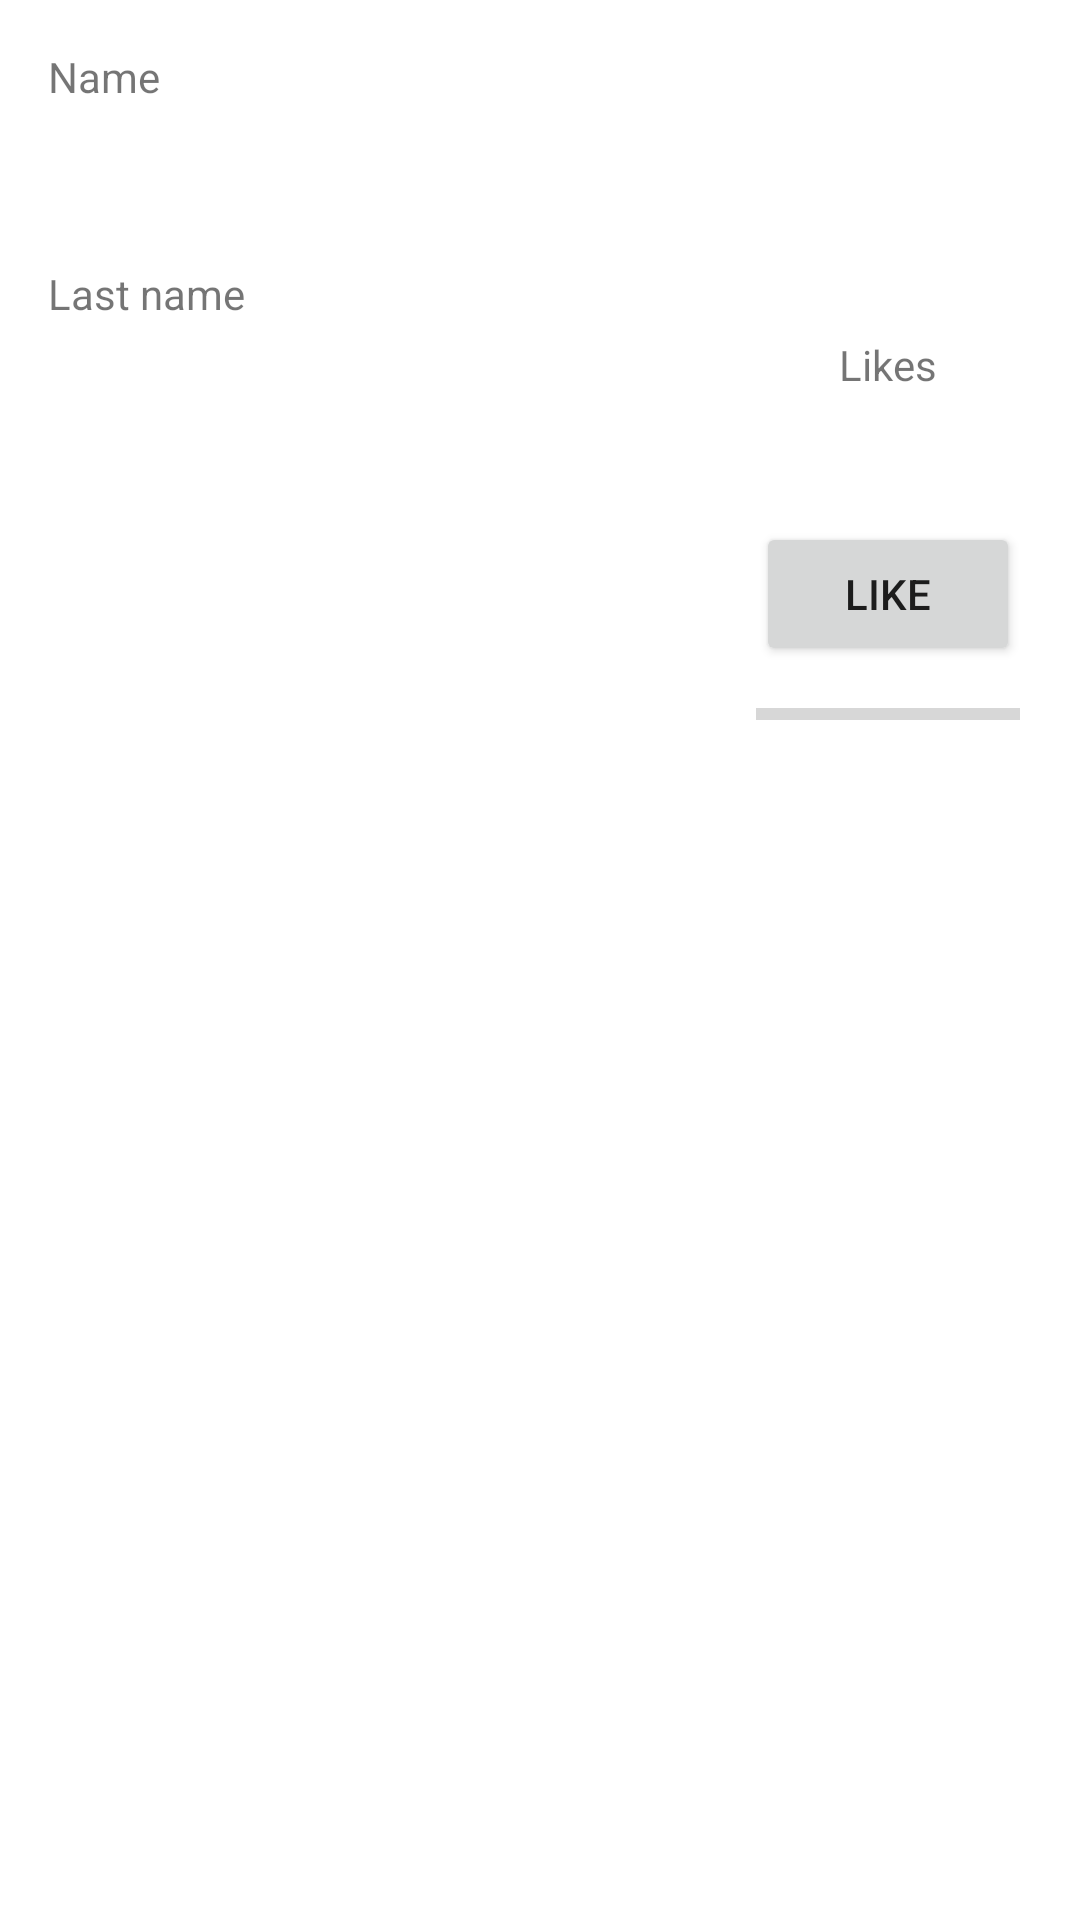

This screen was rendered from an Android layout file. Write that file and the resources it references.
<!-- AndroidManifest.xml: application theme Theme.Android_databinding_practice -->
<!-- res/layout/activity_main.xml -->
<?xml version="1.0" encoding="utf-8"?>
<androidx.constraintlayout.widget.ConstraintLayout xmlns:android="http://schemas.android.com/apk/res/android"
    xmlns:app="http://schemas.android.com/apk/res-auto"
    xmlns:tools="http://schemas.android.com/tools"
    android:layout_width="match_parent"
    android:layout_height="match_parent">

    <androidx.constraintlayout.widget.Guideline
        android:id="@+id/guideline"
        android:layout_width="wrap_content"
        android:layout_height="wrap_content"
        android:orientation="vertical"
        app:layout_constraintGuide_end="128dp" />

    <TextView
        android:id="@+id/name_label"
        android:layout_width="wrap_content"
        android:layout_height="wrap_content"
        android:layout_marginStart="16dp"
        android:layout_marginTop="16dp"
        android:text="Name"
        app:layout_constraintEnd_toStartOf="@+id/guideline"
        app:layout_constraintHorizontal_bias="0"
        app:layout_constraintStart_toStartOf="parent"
        app:layout_constraintTop_toTopOf="parent" />

    <TextView
        android:id="@+id/name"
        android:layout_width="0dp"
        android:layout_height="wrap_content"
        android:layout_marginStart="16dp"
        android:layout_marginTop="8dp"
        android:textAppearance="@style/TextAppearance.AppCompat.Large"
        app:layout_constraintEnd_toStartOf="@+id/guideline"
        app:layout_constraintStart_toStartOf="parent"
        app:layout_constraintTop_toBottomOf="@+id/name_label" />

    <TextView
        android:id="@+id/lastname_label"
        android:layout_width="wrap_content"
        android:layout_height="wrap_content"
        android:layout_marginStart="16dp"
        android:layout_marginTop="16dp"
        android:text="Last name"
        app:layout_constraintEnd_toStartOf="@+id/guideline"
        app:layout_constraintHorizontal_bias="0"
        app:layout_constraintStart_toStartOf="parent"
        app:layout_constraintTop_toBottomOf="@+id/name" />

    <TextView
        android:id="@+id/lastname"
        android:layout_width="0dp"
        android:layout_height="wrap_content"
        android:layout_marginStart="16dp"
        android:layout_marginTop="8dp"
        android:textAppearance="@style/TextAppearance.AppCompat.Large"
        app:layout_constraintEnd_toStartOf="@+id/guideline"
        app:layout_constraintStart_toStartOf="parent"
        app:layout_constraintTop_toBottomOf="@+id/lastname_label" />

    <ImageView
        android:id="@+id/imageView"
        android:layout_width="0dp"
        android:layout_height="0dp"
        android:layout_marginTop="16dp"
        app:layout_constraintDimensionRatio="1:1"
        app:layout_constraintEnd_toEndOf="parent"
        app:layout_constraintStart_toEndOf="@+id/guideline"
        app:layout_constraintTop_toTopOf="parent"
        app:layout_constraintWidth_max="96dp"
        tools:ignore="ContentDescription" />

    <TextView
        android:id="@+id/likes_label"
        android:layout_width="wrap_content"
        android:layout_height="wrap_content"
        android:text="Likes"
        android:textAlignment="center"
        app:layout_constraintEnd_toEndOf="@+id/imageView"
        app:layout_constraintStart_toStartOf="@+id/imageView"
        app:layout_constraintTop_toBottomOf="@+id/imageView" />

    <TextView
        android:id="@+id/likes"
        android:layout_width="wrap_content"
        android:layout_height="wrap_content"
        android:textAppearance="@style/TextAppearance.AppCompat.Title"
        app:layout_constraintEnd_toEndOf="@+id/imageView"
        app:layout_constraintStart_toStartOf="@+id/imageView"
        app:layout_constraintTop_toBottomOf="@+id/likes_label"
        tools:text="1" />

    <Button
        android:id="@+id/like_button"
        android:layout_width="wrap_content"
        android:layout_height="wrap_content"
        android:layout_marginTop="16dp"
        android:text="Like"
        app:layout_constraintEnd_toEndOf="@+id/imageView"
        app:layout_constraintStart_toStartOf="@+id/imageView"
        app:layout_constraintTop_toBottomOf="@+id/likes" />

    <ProgressBar
        android:id="@+id/progressBar"
        style="?android:attr/progressBarStyleHorizontal"
        android:layout_width="0dp"
        android:layout_height="wrap_content"
        android:layout_marginTop="8dp"
        android:max="@{100}"
        app:layout_constraintEnd_toEndOf="@+id/like_button"
        app:layout_constraintStart_toStartOf="@+id/like_button"
        app:layout_constraintTop_toBottomOf="@+id/like_button"
        tools:progressBackgroundTint="@android:color/darker_gray" />
</androidx.constraintlayout.widget.ConstraintLayout>
<!-- resources referenced by this layout -->
<resources>
  <style name="Theme.Android_databinding_practice" parent="Theme.MaterialComponents.DayNight.DarkActionBar">
          
          <item name="colorPrimary">@color/purple_500</item>
          <item name="colorPrimaryVariant">@color/purple_700</item>
          <item name="colorOnPrimary">@color/white</item>
          
          <item name="colorSecondary">@color/teal_200</item>
          <item name="colorSecondaryVariant">@color/teal_700</item>
          <item name="colorOnSecondary">@color/black</item>
          
          <item name="android:statusBarColor" tools:targetApi="l">?attr/colorPrimaryVariant</item>
          
      </style>
  <color name="purple_500">#FF6200EE</color>
  <color name="purple_700">#FF3700B3</color>
  <color name="white">#FFFFFFFF</color>
  <color name="teal_200">#FF03DAC5</color>
  <color name="teal_700">#FF018786</color>
  <color name="black">#FF000000</color>
</resources>
